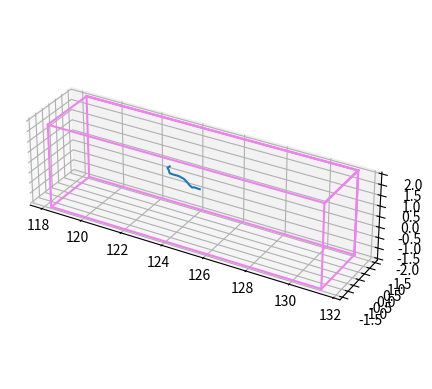

Source code (Python): (Note: this script raises an exception after producing the figure.)
import matplotlib.pyplot as plt
import numpy as np

def clip(a: any, bot: float, top: float):
    res = np.array(a)
    if np.linalg.norm(res) > top:
        return res / np.linalg.norm(res) * top
    if np.linalg.norm(res) < bot:
        return res / np.linalg.norm(res) * bot
    return res

class Bus:
    """Автобус"""
    def __init__(self, r_0: any = np.zeros(3), dims: any = (6.5, 1.5, 2.), control: str = "fixed", dt_: float = 0.1,
                 velocity: float = 100):
        self.r = np.array(r_0)
        self.v = np.zeros(3)
        self.dims = dims
        self.control = control
        self.dt = dt_
        self.velocity = velocity / 3.6

        self.t = 0.
        self.i = 0

    def act(self):
        self.i += 1
        self.t = self.i * self.dt
        if self.control == "fixed":
            pass
        if self.control == "uniform":
            self.v = np.array([self.velocity, 0, 0])
        if self.control == "sin":
            self.v = np.array([self.velocity, 0, 0]) * (1 + np.cos(self.t / 20) / 2)
        if self.control == "acceleration":
            self.v = np.array([self.velocity, 0, 0]) * self.t / 100

        self.r += self.v * self.dt


class Fly:
    """Материальная точка в роли мухи"""
    def __init__(self, b_: Bus, r_0: any, v_0: any, control: str = "pd", max_v: float = 1, max_a: float = 10,
                 random_weight: float = 0.86, k_pd: float = 0.03, k_bd: float = 10, points: int = 10):
        self.b = b_
        self.dt = b_.dt
        self.r = np.array(r_0)
        self.v = np.array(v_0)
        self.control = control
        self.max_a = max_a
        self.max_v = max_v
        self.random_weight = random_weight
        self.k_pd = k_pd
        self.k_bd = k_bd
        self.points = points

        self.a = np.zeros(3)
        self.a_a = np.zeros(3)
        self.x_line = [self.r[0]] * points
        self.y_line = [self.r[1]] * points
        self.z_line = [self.r[2]] * points
        self.x_scatter = []
        self.y_scatter = []
        self.z_scatter = []
        self.counter = 0
        self.save_rate = 100

    def act(self):
        self.b.act()

        self.a_a += np.random.uniform(-self.max_a, self.max_a, 3) * 300  # * self.dt
        self.a_a = clip(self.a_a, 0, self.max_a)
        self.a = np.zeros(3)
        if self.control == "no":
            pass
        if "pd" in self.control.split("+"):
            self.a += - self.k_pd * (self.r - self.b.r) - 2 * np.sqrt(self.k_pd) * (self.v - self.b.v)
        if "bd" in self.control.split("+"):
            for i in range(3):
                for j in [-1, 1]:
                    self.a[i] += self.k_bd / (self.r[i] - j * self.b.dims[i] - self.b.r[i]) ** 3

        self.v += clip(self.a_a * self.random_weight + self.a * (1 - self.random_weight), 0, self.max_a) * self.dt
        # self.v = self.b.v + clip(self.v - self.b.v, 0, self.max_v)
        self.v = self.b.v + clip(self.v - self.b.v, 0, self.max_v)
        self.r += self.v * self.dt

        # Муха бъётся о стекло
        for i in range(3):
            if abs(self.r[i] - self.b.r[i]) > self.b.dims[i]:
                self.x_scatter += [self.r[0] - self.b.r[0]]
                self.y_scatter += [self.r[1] - self.b.r[1]]
                self.z_scatter += [self.r[2] - self.b.r[2]]
                self.v[i] = -(self.v[i] - self.b.v[i]) + self.b.v[i]

    def show(self, is_return: bool = False):
        ax = plt.figure().add_subplot(projection='3d')
        ax.plot(self.x_line + self.b.r[0], self.y_line + self.b.r[1], self.z_line + self.b.r[2])
        ax.scatter(self.x_scatter + self.b.r[0], self.y_scatter + self.b.r[1], self.z_scatter + self.b.r[2], c='r')

        # Отрисовка автобуса
        for i in [[-1, 1, -1, -1, -1, -1], [-1, 1, 1, 1, 1, 1],
                  [-1, -1, -1, 1, -1, -1], [1, 1, -1, 1, 1, 1],
                  [-1, -1, -1, -1, -1, 1], [1, 1, 1, 1, -1, 1],

                  [-1, 1, 1, 1, -1, -1], [-1, 1, 1, 1, 1, 1],
                  [-1, -1, -1, 1, 1, 1], [1, 1, -1, 1, 1, 1],
                  [1, 1, -1, -1, -1, 1], [1, 1, 1, 1, -1, 1],

                  [-1, 1, -1, -1, 1, 1], [-1, 1, 1, 1, 1, 1],
                  [1, 1, -1, 1, -1, -1], [1, 1, -1, 1, 1, 1],
                  [-1, -1, 1, 1, -1, 1], [1, 1, 1, 1, -1, 1]]:
            ax.plot([i[0]*self.b.dims[0] + self.b.r[0], i[1]*self.b.dims[0] + self.b.r[0]],
                    [i[2]*self.b.dims[1] + self.b.r[1], i[3]*self.b.dims[1] + self.b.r[1]],
                    [i[4]*self.b.dims[2] + self.b.r[2], i[5]*self.b.dims[2] + self.b.r[2]], 'violet')

        ax.set_aspect('equal')
        if is_return:
            return ax
        else:
            plt.show()

    def integrate(self, t_: float, save_anim: bool = False):
        for _ in range(int(t_ // self.dt)):
            self.act()
            self.x_line += [self.r[0] - self.b.r[0]]
            self.y_line += [self.r[1] - self.b.r[1]]
            self.z_line += [self.r[2] - self.b.r[2]]
            '''self.x_line += [self.r[0]]
            self.y_line += [self.r[1]]
            self.z_line += [self.r[2]]'''

            if save_anim and self.b.i % self.save_rate == 0:
                self.counter += 1
                ax = self.show(is_return=True)
                plt.savefig(f"res/result_{self.counter:03}.jpg")
                plt.close()


if __name__ == '__main__':
    dt = 0.01
    t = 1000

    b = Bus(control=["fixed", "uniform", "sin", "acceleration"][2], dt_=dt)
    f = Fly(b_=b, r_0=np.zeros(3), v_0=np.random.uniform(-0.5, 0.5, 3), control=["no", "pd", "bd", "pd+bd"][2])
    f.save_rate = 300

    f.integrate(t, save_anim=True)
    f.show()
